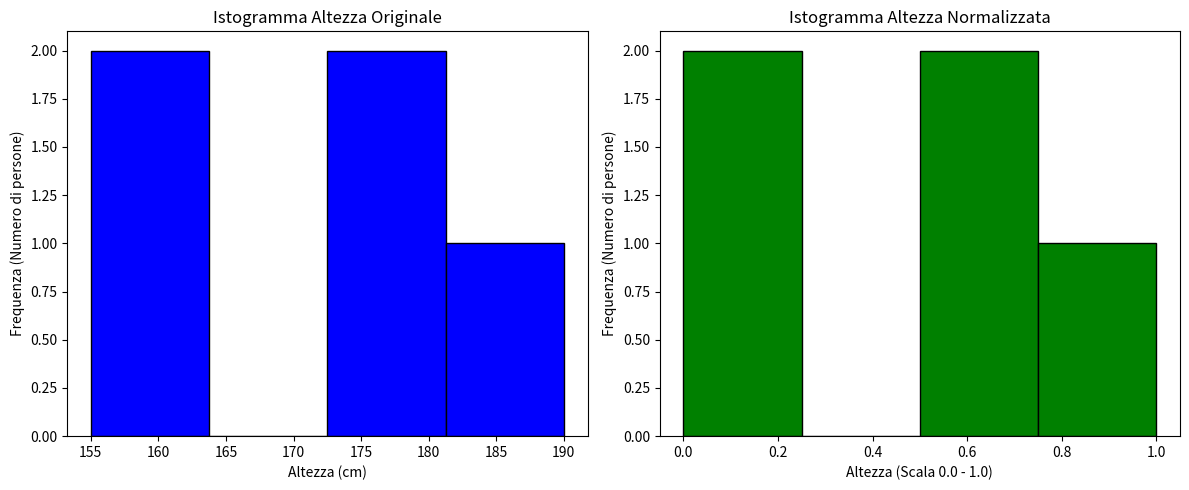

Source code (Python):
'''
Esercizio Medio: Normalizzazione dei Dati

Testo dell'esercizio:
Creato un DataFrame pandas con tre colonne: altezza, peso e età di un gruppo di persone,
normalizza i dati di altezza e peso usando la normalizzazione min-max (ridimensiona i valori in modo che varino tra 0 e 1).
Assicurati di lasciare inalterata la colonna età; mostra il DataFrame originale e quello modificato.

Fornisci un codice che:
1. Carichi il DataFrame (puoi assumere che i dati siano già disponibili in un DataFrame chiamato df).
2. Applichi la normalizzazione min-max alle colonne altezza e peso.
3. Stampa sia il DataFrame originale sia quello modificato per compararli.
'''
import pandas as pd
import matplotlib.pyplot as plt

# Creazione del DataFrame di esempio.
dati = {
    'altezza': [160, 175, 180, 155, 190], # Altezza in cm
    'peso': [60, 75, 82, 55, 95],  # Peso in kg
    'età': [25, 30, 22, 28, 35] # Età in anni
}
df = pd.DataFrame(dati)

print("Dataframe originale:")
print(df)

# Creazione di una copia del DataFrame per poter fare il confronto.
df_modificato = df.copy()

# Selezione delle colonne da scalare.
colonne_da_scalare = ['altezza', 'peso']

for col in colonne_da_scalare:
    # Calcolo del minimo e del massimo per la colonna.
    minimo = df_modificato[col].min()
    massimo = df_modificato[col].max()

    # Applicazione della formula del min-max scaling.
    df_modificato[col] = (df_modificato[col] - minimo) / (massimo - minimo)

print("\nDataframe modificato (Normalizzato):")
print(df_modificato)

# Creazione di una tela abbastanza larga per ospitare due grafici affiancati.
plt.figure(figsize=(12, 5))

# 1. Istogramma dei dati ORIGINALI (a sinistra)
plt.subplot(1, 2, 1) # (1 riga, 2 colonne, posizione 1)
# Uso di bins=4 per raggruppare i nostri 5 valori in 4 "scaglioni".
plt.hist(df['altezza'], bins=4, color='blue', edgecolor='black')
plt.title('Istogramma Altezza Originale')
plt.xlabel('Altezza (cm)')
plt.ylabel('Frequenza (Numero di persone)')

# 2. Istogramma dei dati NORMALIZZATI (a destra).
plt.subplot(1, 2, 2) # (1 riga, 2 colonne, posizione 2)
plt.hist(df_modificato['altezza'], bins=4, color='green', edgecolor='black')
plt.title('Istogramma Altezza Normalizzata')
plt.xlabel('Altezza (Scala 0.0 - 1.0)')
plt.ylabel('Frequenza (Numero di persone)')

# Mostro i grafici.
plt.tight_layout() # Evita che i titoli e gli assi si sovrappongano.
plt.show()
